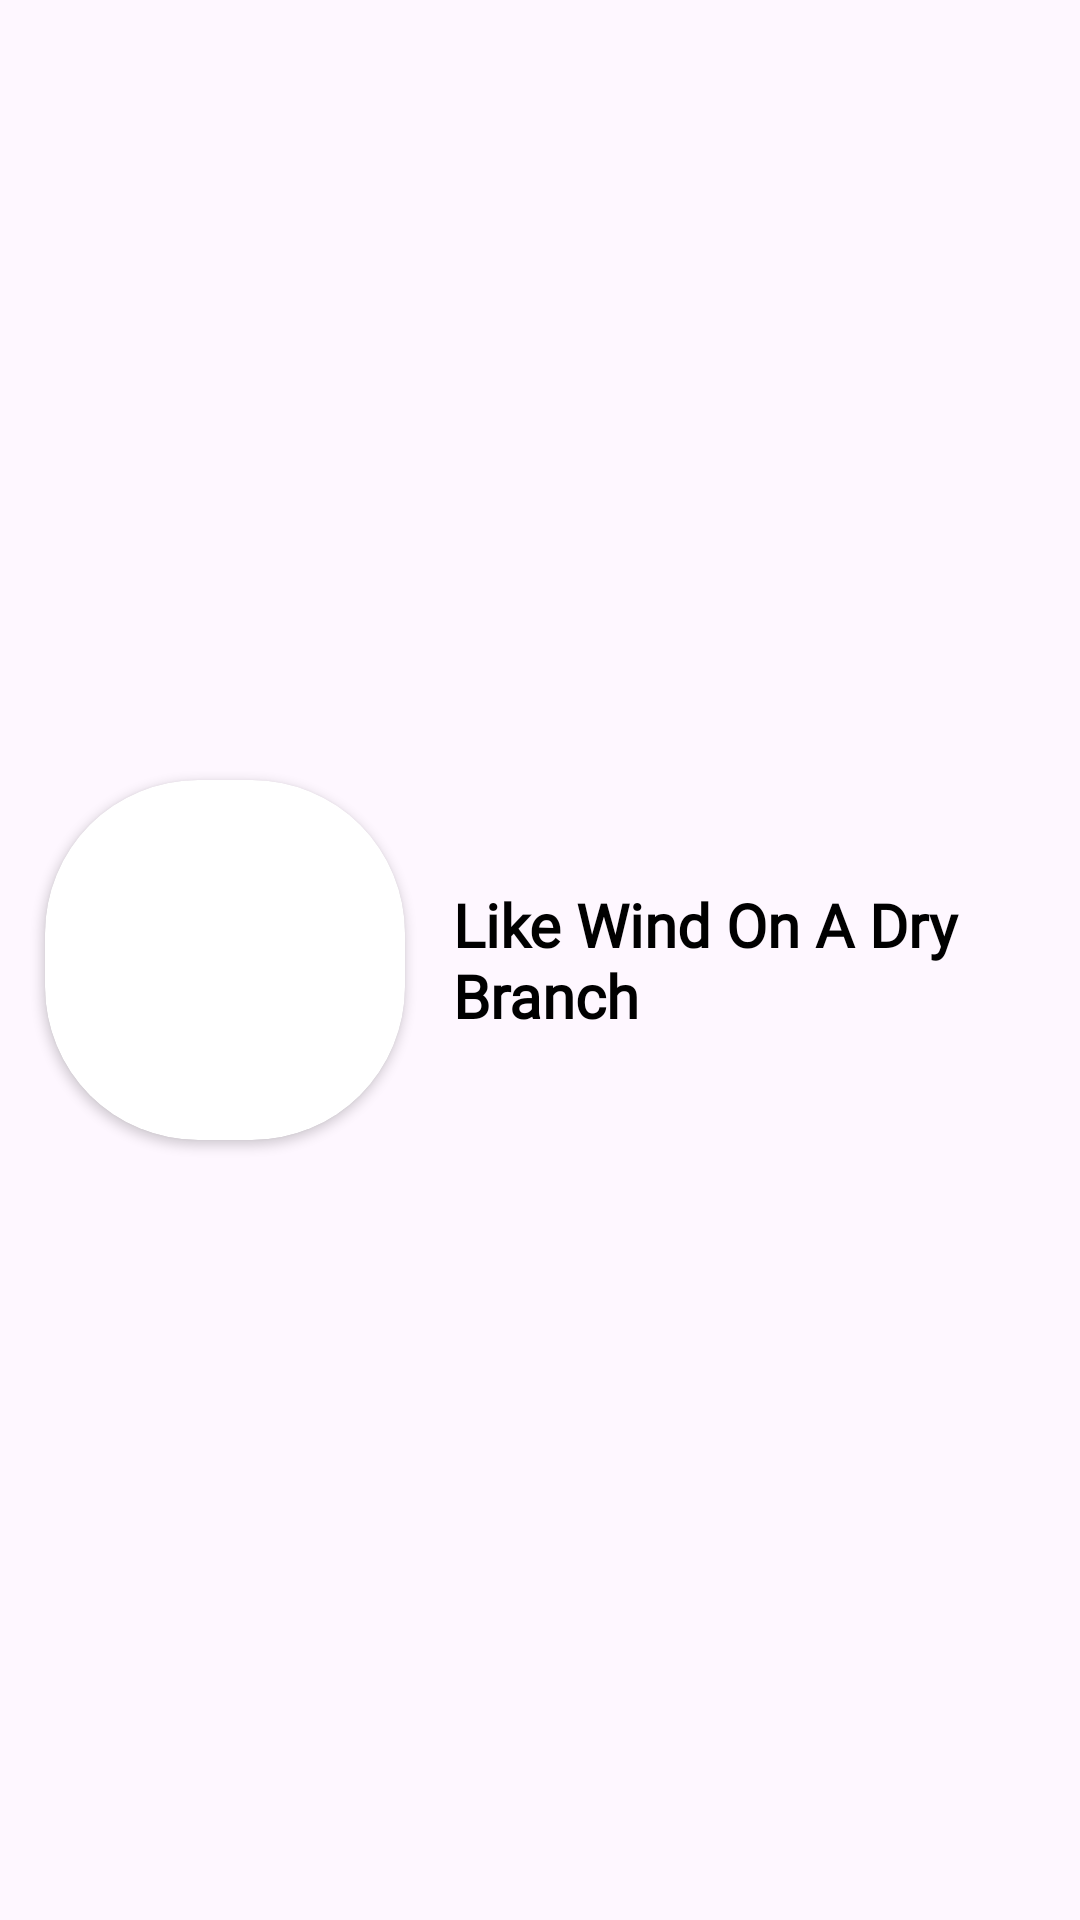

Android layout source for this screen:
<!-- AndroidManifest.xml: application theme Theme.WebtoonsApp -->
<!-- res/layout/each_item_in_rv.xml -->
<?xml version="1.0" encoding="utf-8"?>
<androidx.constraintlayout.widget.ConstraintLayout xmlns:android="http://schemas.android.com/apk/res/android"
    xmlns:app="http://schemas.android.com/apk/res-auto"
    xmlns:tools="http://schemas.android.com/tools"
    android:layout_width="match_parent"
    android:layout_height="150dp"
    android:layout_margin="20dp"
    android:background="@drawable/card_shape"
    android:id="@+id/constraint"

    >


    <androidx.cardview.widget.CardView
        android:id="@+id/cardView2"
        android:layout_width="120dp"
        android:layout_height="120dp"
        android:layout_marginStart="15dp"
        android:elevation="12dp"
        app:cardCornerRadius="51dp"
        app:layout_constraintBottom_toBottomOf="parent"
        app:layout_constraintStart_toStartOf="parent"
        app:layout_constraintTop_toTopOf="parent">

        <ImageView
            android:id="@+id/toonImg"
            android:layout_width="match_parent"
            android:layout_height="match_parent"
            android:layout_gravity="center"
            android:scaleType="centerCrop"
            android:src="@drawable/pizza_sample">

        </ImageView>

    </androidx.cardview.widget.CardView>


    <TextView
        android:id="@+id/toolHeading"
        android:layout_width="0dp"
        android:layout_height="wrap_content"
        android:fontFamily="@font/shortstack"
        android:maxLength="40"
        android:maxLines="2"
        android:layout_marginEnd="8dp"
        android:layout_marginStart="16dp"
        android:text="Like Wind On A Dry Branch"
        android:textColor="@color/black"
        android:textSize="20sp"
        android:textStyle="bold"
        app:layout_constraintBottom_toBottomOf="parent"
        app:layout_constraintEnd_toEndOf="parent"
        app:layout_constraintStart_toEndOf="@+id/cardView2"
        app:layout_constraintTop_toTopOf="parent" />


</androidx.constraintlayout.widget.ConstraintLayout>
<!-- resources referenced by this layout -->
<resources>
  <style name="Theme.WebtoonsApp" parent="Base.Theme.WebtoonsApp" />
  <style name="Base.Theme.WebtoonsApp" parent="Theme.Material3.DayNight.NoActionBar">
          
          
      </style>
  <!-- not gathered from this repository: default colours our renderer supplied (Android Studio template values) -->
  <color name="black">#FF000000</color>
</resources>
